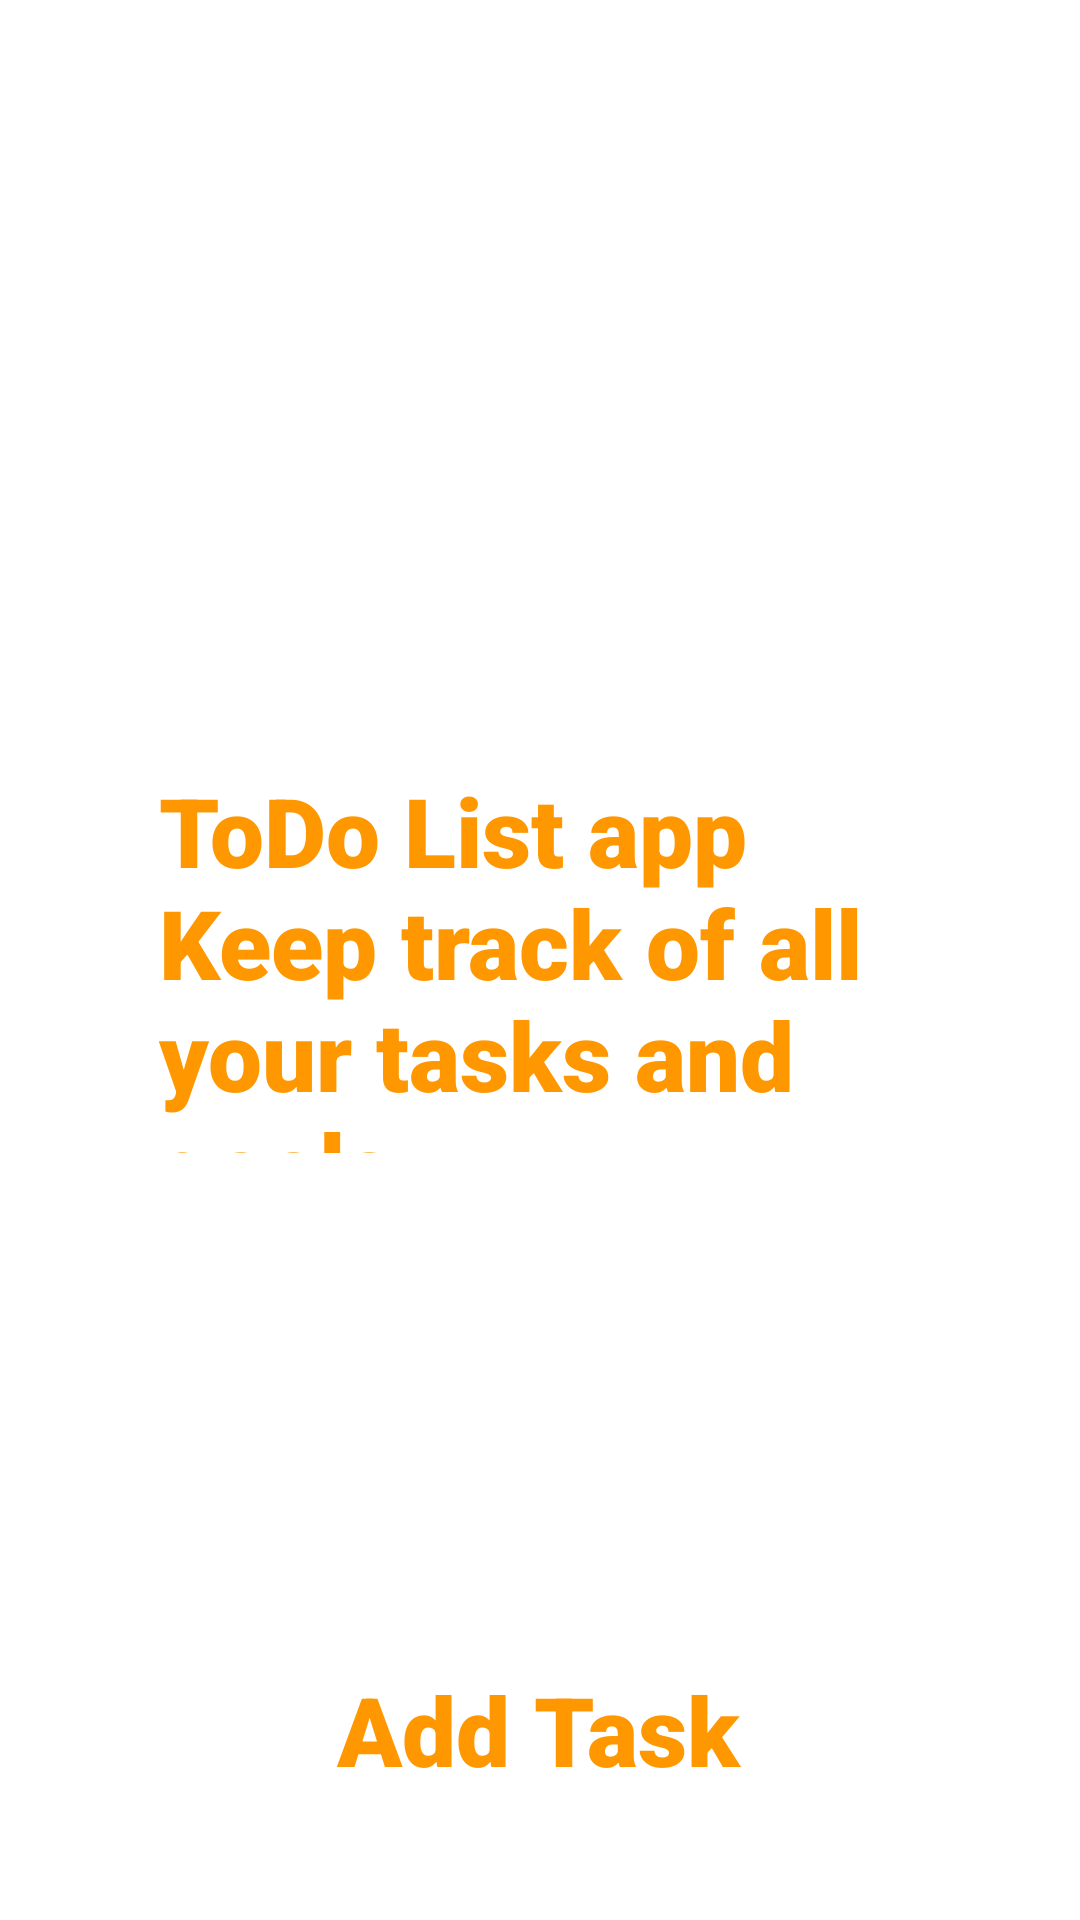

Here is an Android app screen rendered from its layout file. Give the layout XML and the strings, colors and styles it references.
<!-- AndroidManifest.xml: activity theme Theme.TODOLISTAPP -->
<!-- res/layout/activity_main.xml -->
<?xml version="1.0" encoding="utf-8" ?>
<RelativeLayout
    xmlns:android="http://schemas.android.com/apk/res/android"
    xmlns:app="http://schemas.android.com/apk/res-auto"
    xmlns:tools="http://schemas.android.com/tools"
    android:layout_height="match_parent"
    android:layout_width="match_parent"
    tools:context=".MainActivity">

    <TextView
        android:id="@+id/title"
        android:layout_width="254dp"
        android:layout_height="129dp"
        android:layout_centerInParent="true"
        android:text="ToDo List app Keep track of all your tasks and goals"
        android:textColor="#FF9800"
        android:textFontWeight="1000"
        android:textSize="32dp"
        android:textStyle="bold" />

    <Button
        android:id="@+id/add"        android:layout_width="135dp"
        android:layout_height="65dp"
        android:layout_alignParentBottom="true"
        android:layout_centerHorizontal="true"
        android:layout_marginBottom="20dp"
        android:text="Add Task"
        android:textFontWeight="1000"
        android:textColor="#FF9800"
        android:textSize="32dp"
        android:textStyle="bold"
        />
<ScrollView
    android:layout_width="match_parent"
    android:layout_height="match_parent"
    android:layout_marginBottom="80dp"
    android:scrollbars="none">

    <LinearLayout
        android:id="@+id/container"
        android:layout_width="match_parent"
        android:layout_height="wrap_content"
        android:orientation="vertical"
    />

    </ScrollView>

</RelativeLayout>
<!-- resources referenced by this layout -->
<resources>
  <style name="Theme.TODOLISTAPP" parent="Base.Theme.TODOLISTAPP">
          
          <item name="android:navigationBarColor">@android:color/transparent</item>
          <item name="android:statusBarColor">@android:color/transparent</item>
          <item name="android:windowLightStatusBar">?attr/isLightTheme</item>
      </style>
</resources>
